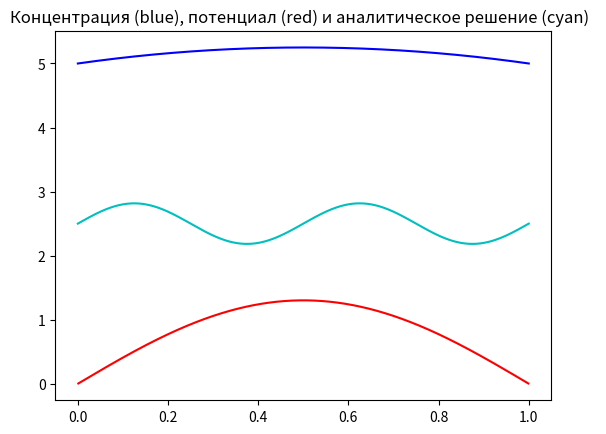
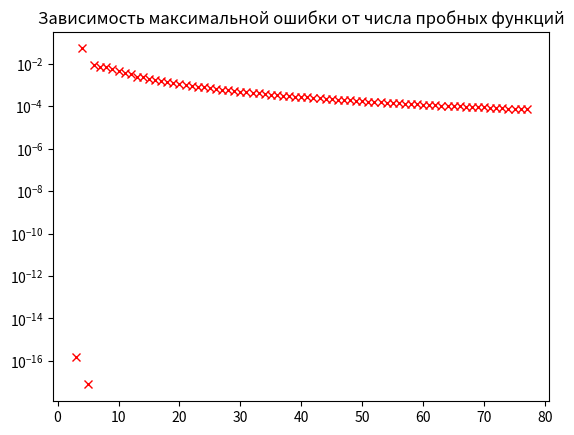

Reproduce these figures in Python, in order.
#!/usr/bin/python
"""
Уравнение Пуассона методом FEM.
"""
#imports module for numerical calculations
import numpy as np
#import module for scientific calculations
import scipy.linalg as la
#imports module for visualization of results
import matplotlib.pyplot as plt

def error_dependence(m_,L0_):
    #макс. число пробных функций N_ -2
    N_ = 80
    Err = [0.0]*(N_-5)
    for k in range(3,N_-2):
        X_ = np.linspace(0.,1.,k)
        n_ = np.sin(np.pi*m_*X_)
        Num = solve_poisson(X_,n_,L0_)
        An_= analytic(L0_,m_,X_)
        Dif = [0.0]*(N_-5)
        for l in range(k-2):
            Dif[l] = abs(Num[l] - An_[l+1])
        Err[k-3] = max(Dif)
    M = [0]*(N_-5)
    for i in range(N_-5):
        M[i] = i+3
    plt.figure(2)
    plt.title("Зависимость максимальной ошибки от числа пробных функций")
    plt.plot(M, Err,'x', color ='r')
    plt.semilogy()
    plt.show()
    

def analytic(L0_,m_,X):
    return L0_/((np.pi*m_)**2)*np.sin(np.pi*m*X)
def solve_poisson(X_,n_,L0_):
    m_size = len(X_)-2
    T_mat = np.zeros((m_size, m_size))
    D_vec = [0.0]*m_size
    for k in range(m_size):
        L_l, L_r = X_[k+1]-X_[k], X_[k+2]-X_[k+1]
        D_vec[k] = (L0_/6)*(L_l*(n_[k]+2*n_[k+1])+L_r*(2*n_[k+1]+n_[k+2]))
        T_mat[k,k] += 1./L_l + 1./L_r
        if k>0:
            T_mat[k,k-1] += -1./L_l
        if k<m_size-1:
            T_mat[k,k+1] += -1./L_r
            
    return np.linalg.solve(T_mat,D_vec)

# Кэффициент правой части уравнения Пуассона \lambda
L0 = 5.
# Число пробных функций N-2
N = 1002
X = np.linspace(0.,1.,N)
# Построение потенциала с данным параметром m
m = 4.
n = 1/4 - (X-1/2)**2
Phi = solve_poisson(X,n,L0)
plt.figure(1)
scale = 10.
plt.title("Концентрация (blue), потенциал (red) и аналитическое решение (cyan)  ")
plt.plot(X[1:-1], scale*Phi,'-', color ='r')
plt.plot(X, n + L0,'-', color ='b')
An = analytic(L0,m,X)
plt.plot(X, scale*An+L0/2,'-', color ='c')
error_dependence(m,L0)
